Dataset: USCS-Dataset (GitHub, Rujiyuan/USCS-Dataset). Classes: attack, defense, defensive, encirclement, maneuver, offensive.

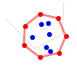
Label: encirclement

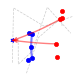
Label: defensive

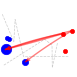
Label: offensive

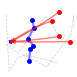
Label: defense

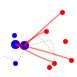
Label: attack

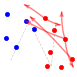
Label: maneuver
